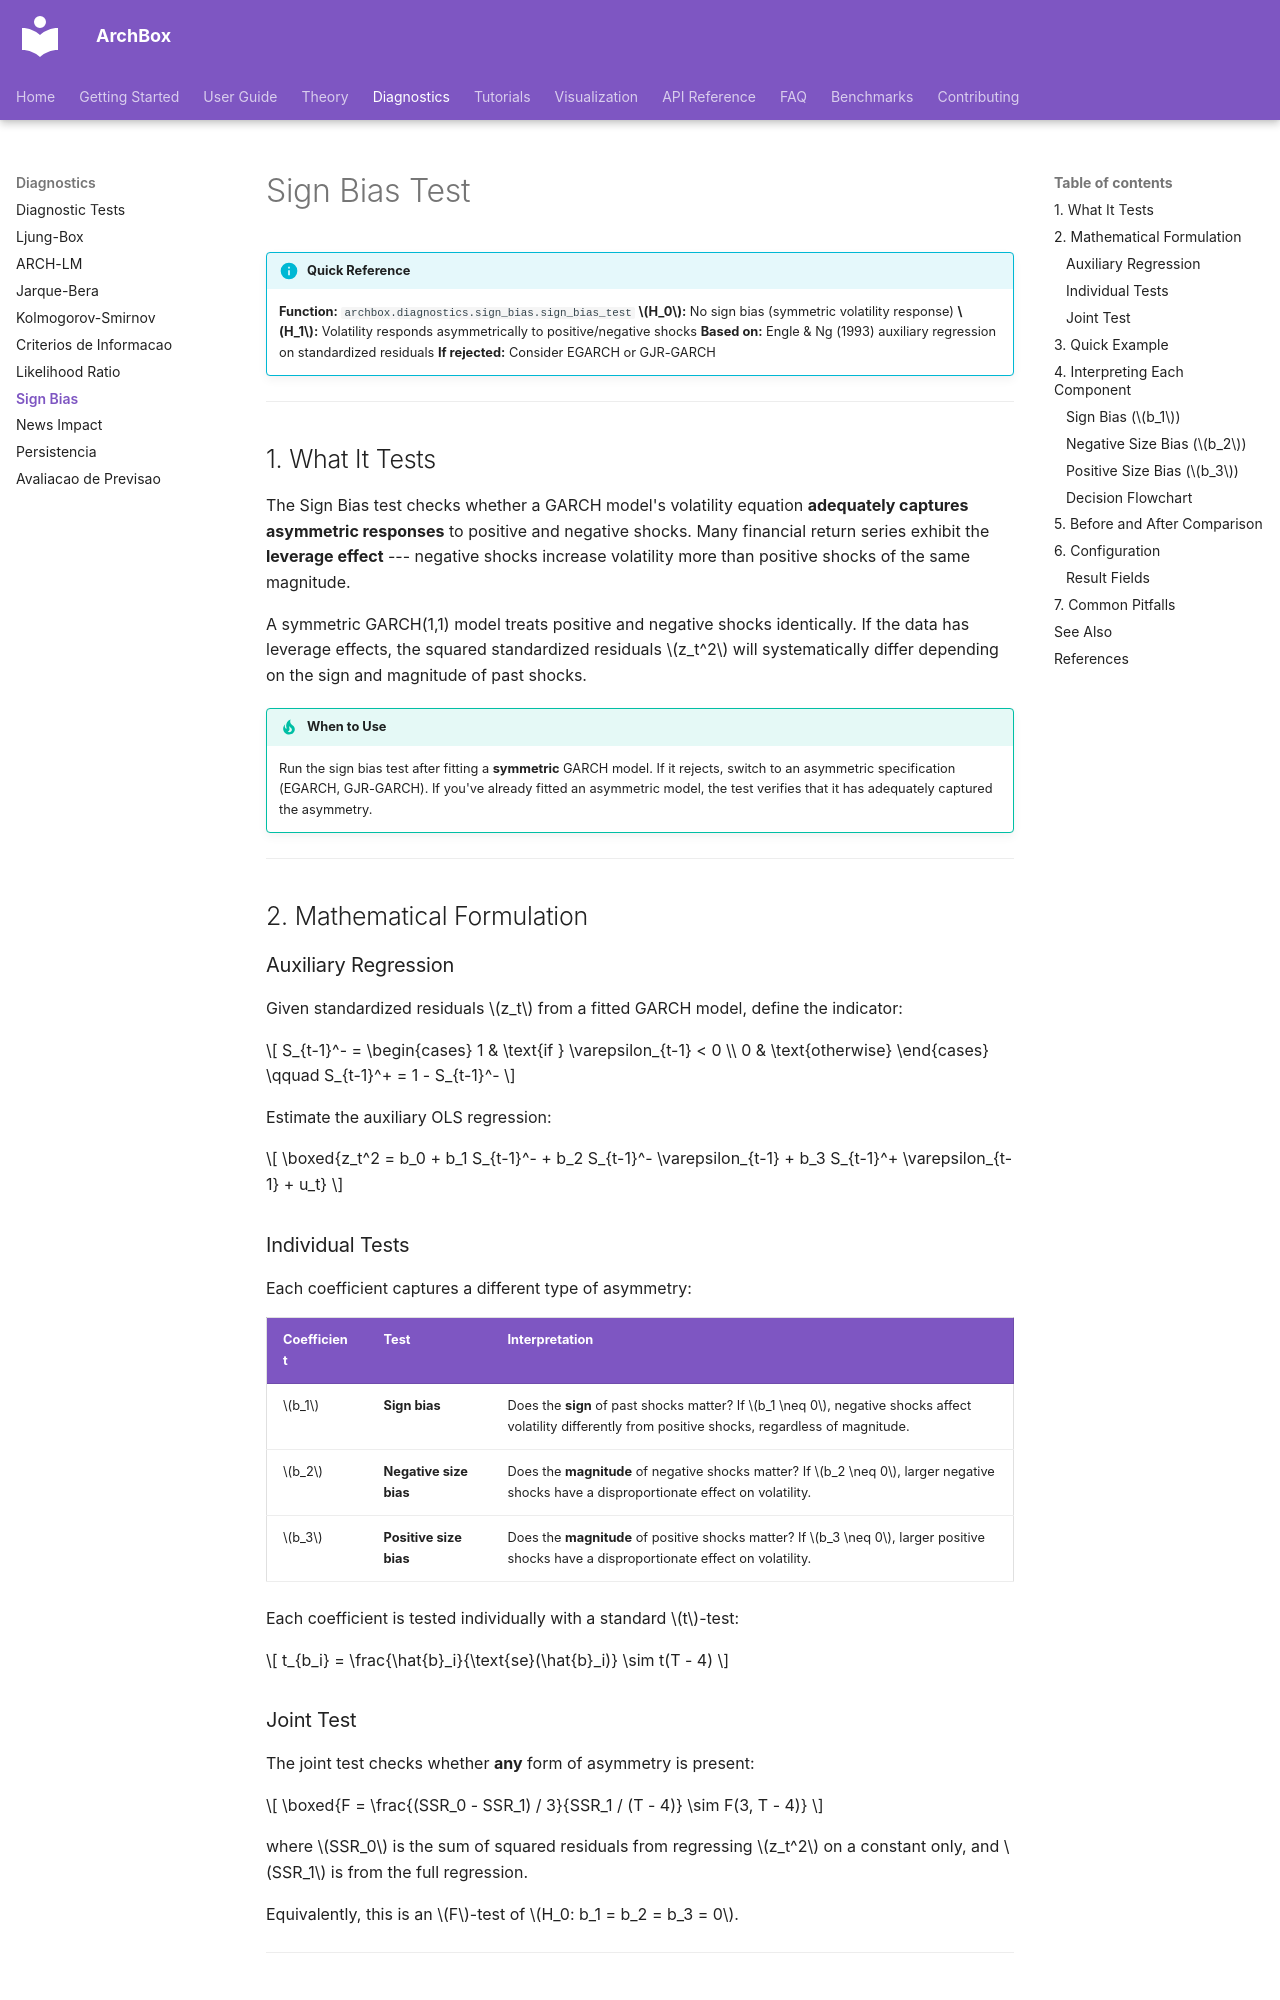

repository: ArchBox-GARCH-Models/archbox · page: diagnostics/sign-bias/index.html · generator: mkdocs

---
title: "Sign Bias Test"
description: "Engle and Ng (1993) sign bias test for detecting asymmetric effects in GARCH residuals"
---

# Sign Bias Test

!!! info "Quick Reference"
    **Function:** `archbox.diagnostics.sign_bias.sign_bias_test`
    **$H_0$:** No sign bias (symmetric volatility response)
    **$H_1$:** Volatility responds asymmetrically to positive/negative shocks
    **Based on:** Engle & Ng (1993) auxiliary regression on standardized residuals
    **If rejected:** Consider EGARCH or GJR-GARCH

---

## 1. What It Tests

The Sign Bias test checks whether a GARCH model's volatility equation **adequately captures asymmetric responses** to positive and negative shocks. Many financial return series exhibit the **leverage effect** --- negative shocks increase volatility more than positive shocks of the same magnitude.

A symmetric GARCH(1,1) model treats positive and negative shocks identically. If the data has leverage effects, the squared standardized residuals $z_t^2$ will systematically differ depending on the sign and magnitude of past shocks.

!!! tip "When to Use"
    Run the sign bias test after fitting a **symmetric** GARCH model. If it rejects, switch to an asymmetric specification (EGARCH, GJR-GARCH). If you've already fitted an asymmetric model, the test verifies that it has adequately captured the asymmetry.

---

## 2. Mathematical Formulation

### Auxiliary Regression

Given standardized residuals $z_t$ from a fitted GARCH model, define the indicator:

$$
S_{t-1}^- = \begin{cases} 1 & \text{if } \varepsilon_{t-1} < 0 \\ 0 & \text{otherwise} \end{cases}
\qquad
S_{t-1}^+ = 1 - S_{t-1}^-
$$

Estimate the auxiliary OLS regression:

$$
\boxed{z_t^2 = b_0 + b_1 S_{t-1}^- + b_2 S_{t-1}^- \varepsilon_{t-1} + b_3 S_{t-1}^+ \varepsilon_{t-1} + u_t}
$$

### Individual Tests

Each coefficient captures a different type of asymmetry:

| Coefficient | Test | Interpretation |
|-------------|------|----------------|
| $b_1$ | **Sign bias** | Does the **sign** of past shocks matter? If $b_1 \neq 0$, negative shocks affect volatility differently from positive shocks, regardless of magnitude. |
| $b_2$ | **Negative size bias** | Does the **magnitude** of negative shocks matter? If $b_2 \neq 0$, larger negative shocks have a disproportionate effect on volatility. |
| $b_3$ | **Positive size bias** | Does the **magnitude** of positive shocks matter? If $b_3 \neq 0$, larger positive shocks have a disproportionate effect on volatility. |

Each coefficient is tested individually with a standard $t$-test:

$$
t_{b_i} = \frac{\hat{b}_i}{\text{se}(\hat{b}_i)} \sim t(T - 4)
$$
